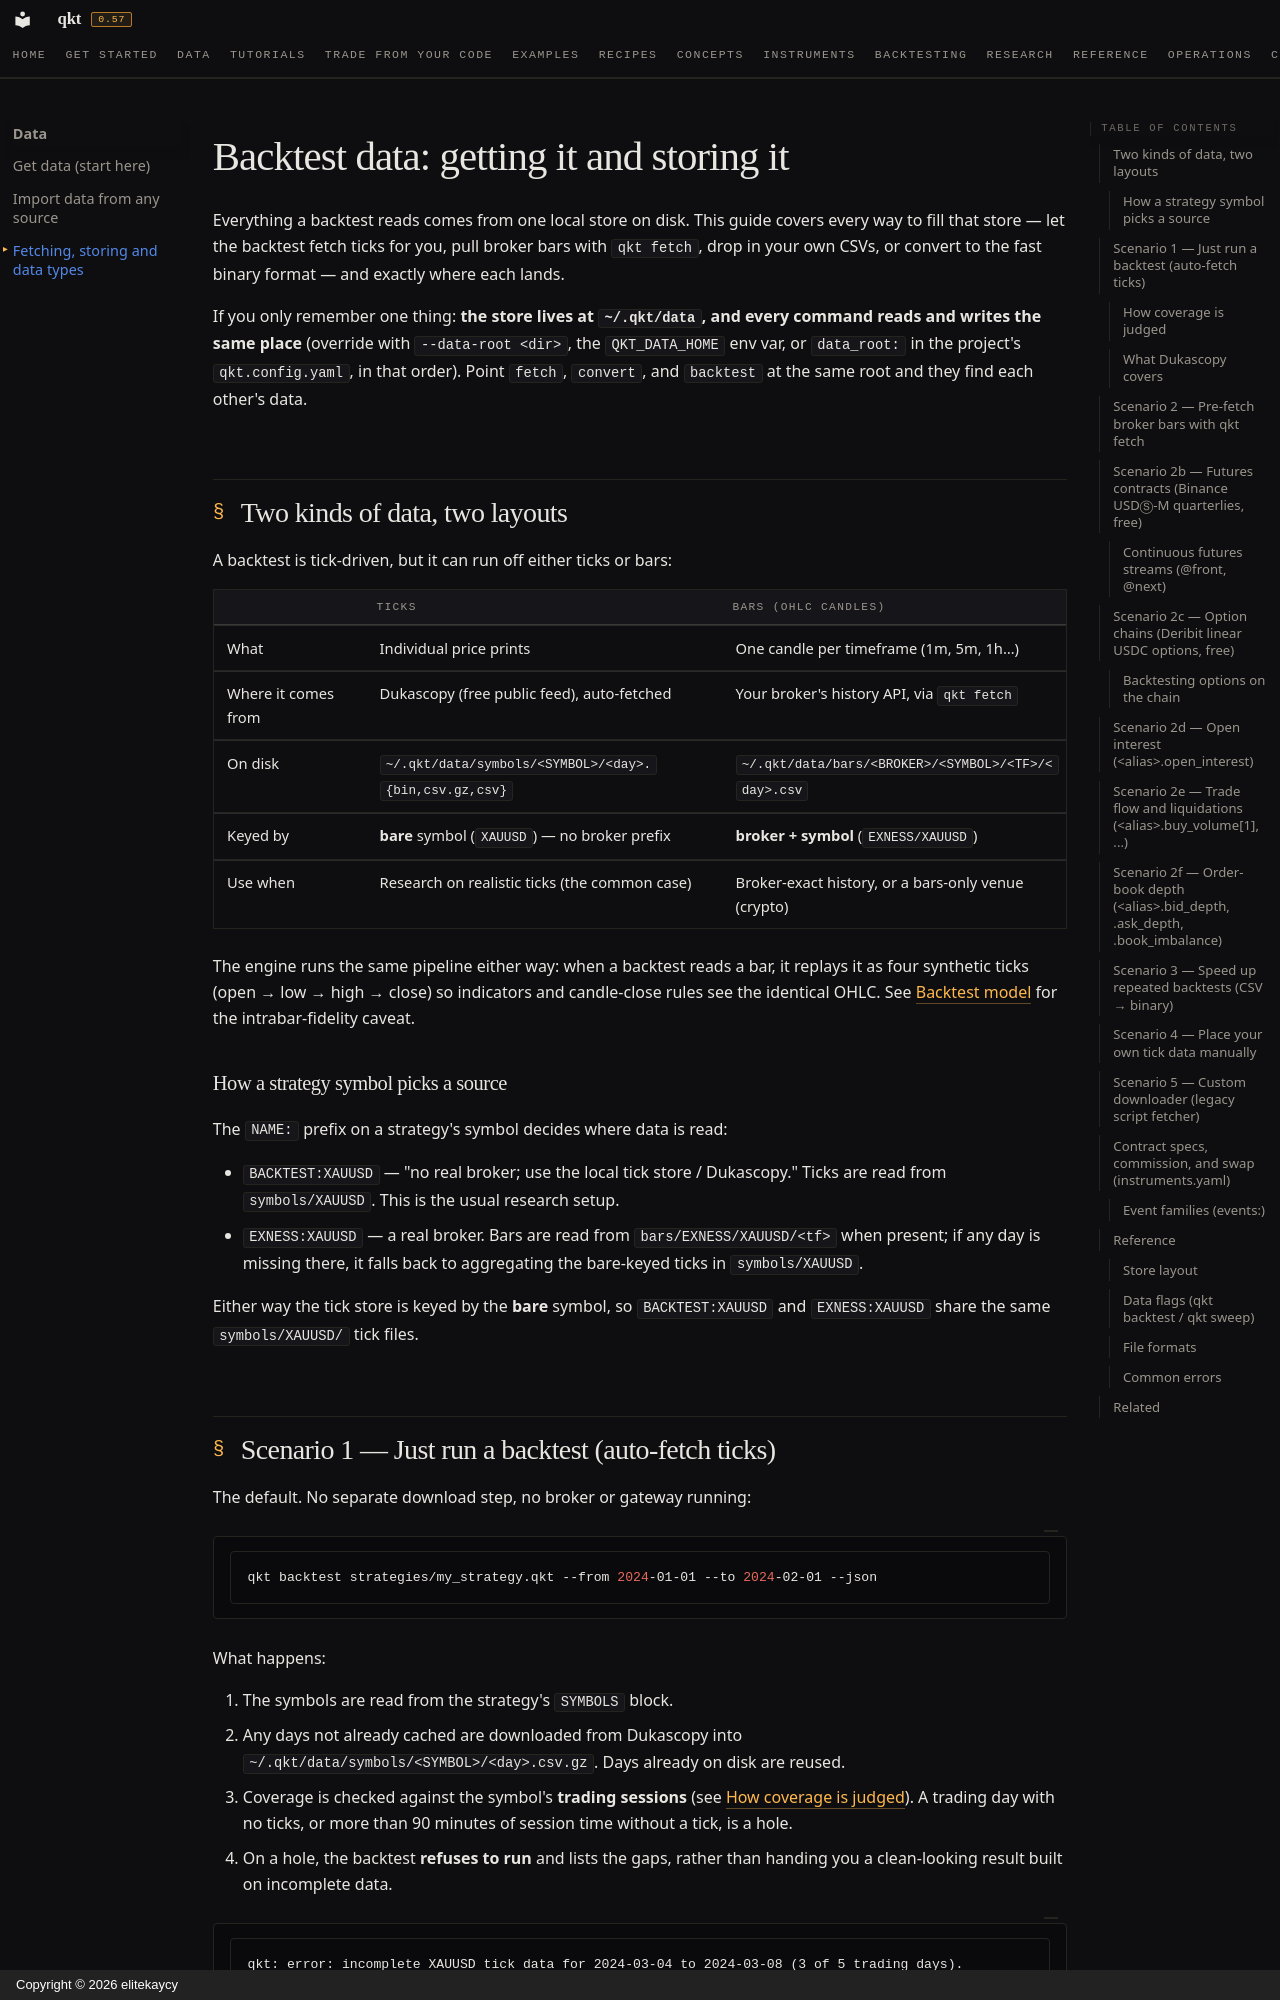

repository: elitekaycy/qkt · page: how-to/backtest-data/index.html · generator: mkdocs · copyright: Copyright © 2026 elitekaycy

# Backtest data: getting it and storing it

Everything a backtest reads comes from one local store on disk. This guide covers every way
to fill that store — let the backtest fetch ticks for you, pull broker bars with `qkt fetch`,
drop in your own CSVs, or convert to the fast binary format — and exactly where each lands.

If you only remember one thing: **the store lives at `~/.qkt/data`, and every command reads
and writes the same place** (override with `--data-root <dir>`, the `QKT_DATA_HOME` env var, or
`data_root:` in the project's `qkt.config.yaml`, in that order). Point `fetch`, `convert`, and `backtest` at the same root and they find each
other's data.

## Two kinds of data, two layouts

A backtest is tick-driven, but it can run off either ticks or bars:

| | Ticks | Bars (OHLC candles) |
|---|---|---|
| What | Individual price prints | One candle per timeframe (1m, 5m, 1h…) |
| Where it comes from | Dukascopy (free public feed), auto-fetched | Your broker's history API, via `qkt fetch` |
| On disk | `~/.qkt/data/symbols/<SYMBOL>/<day>.{bin,csv.gz,csv}` | `~/.qkt/data/bars/<BROKER>/<SYMBOL>/<TF>/<day>.csv` |
| Keyed by | **bare** symbol (`XAUUSD`) — no broker prefix | **broker + symbol** (`EXNESS/XAUUSD`) |
| Use when | Research on realistic ticks (the common case) | Broker-exact history, or a bars-only venue (crypto) |

The engine runs the same pipeline either way: when a backtest reads a bar, it replays it as four
synthetic ticks (open → low → high → close) so indicators and candle-close rules see the identical
OHLC. See [Backtest model](../concepts/backtest-model.md) for the intrabar-fidelity caveat.

### How a strategy symbol picks a source

The `NAME:` prefix on a strategy's symbol decides where data is read:

- `BACKTEST:XAUUSD` — "no real broker; use the local tick store / Dukascopy." Ticks are read from
  `symbols/XAUUSD`. This is the usual research setup.
- `EXNESS:XAUUSD` — a real broker. Bars are read from `bars/EXNESS/XAUUSD/<tf>` when present;
  if any day is missing there, it falls back to aggregating the bare-keyed ticks in `symbols/XAUUSD`.

Either way the tick store is keyed by the **bare** symbol, so `BACKTEST:XAUUSD` and `EXNESS:XAUUSD`
share the same `symbols/XAUUSD/` tick files.

## Scenario 1 — Just run a backtest (auto-fetch ticks)

The default. No separate download step, no broker or gateway running:

```bash
qkt backtest strategies/my_strategy.qkt --from 2024-01-01 --to 2024-02-01 --json
```

What happens:

1. The symbols are read from the strategy's `SYMBOLS` block.
2. Any days not already cached are downloaded from Dukascopy into
   `~/.qkt/data/symbols/<SYMBOL>/<day>.csv.gz`. Days already on disk are reused.
3. Coverage is checked against the symbol's **trading sessions** (see [How coverage is judged](#how-coverage-is-judged)).
   A trading day with no ticks, or more than 90 minutes of session time without a tick, is a hole.
4. On a hole, the backtest **refuses to run** and lists the gaps, rather than handing you a
   clean-looking result built on incomplete data.

```text
qkt: error: incomplete XAUUSD tick data for 2024-03-04 to 2024-03-08 (3 of 5 trading days).
  Looked in: ~/.qkt/data/symbols/XAUUSD (day files for 2024-03-01 to 2024-03-08)
  Missing: 2024-03-07 (1 range, 1 day): no ticks stored for these trading days.
  Incomplete: 2024-03-05 (no ticks 08:59Z-12:00Z).
  Or let qkt download ticks: drop --no-fetch.
  Or import your own: qkt data import <file> --as XAUUSD
  Or run on what exists anyway: --allow-incomplete (no prices, so no trades, across the gaps).
```

Two flags control this:

- `--no-fetch` — use only what's already cached. Still validated; still fails on holes. Use this
  for offline runs or when you've placed data manually (see Scenario 4).
- `--allow-incomplete` — run despite holes; prints exactly which days are being ignored.
